Photos from the image-classification dataset "dataset_crops_conjuntiva" in the GitHub repository profjohnrivera/Proyecto_Deteccion_Conjuntiva_v1. Its 2 classes are: anemia, normal.

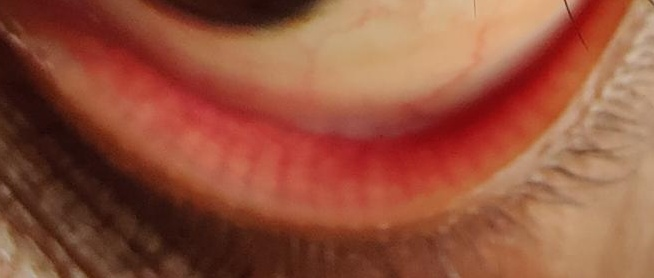
Label: normal

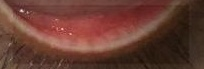
Label: normal

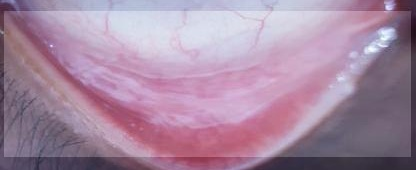
Label: anemia

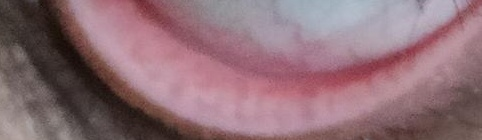
Label: anemia

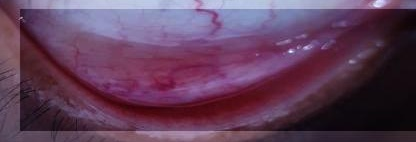
Label: anemia

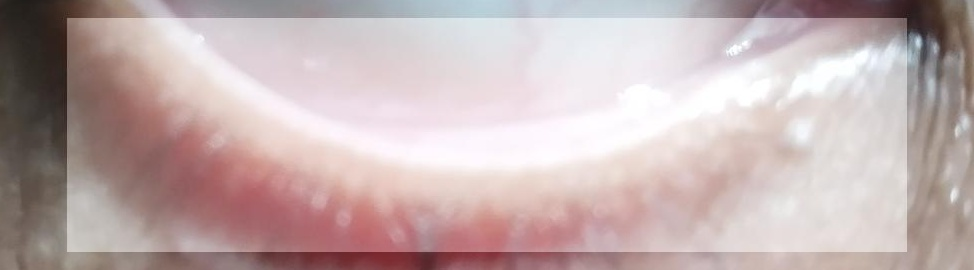
Label: normal
